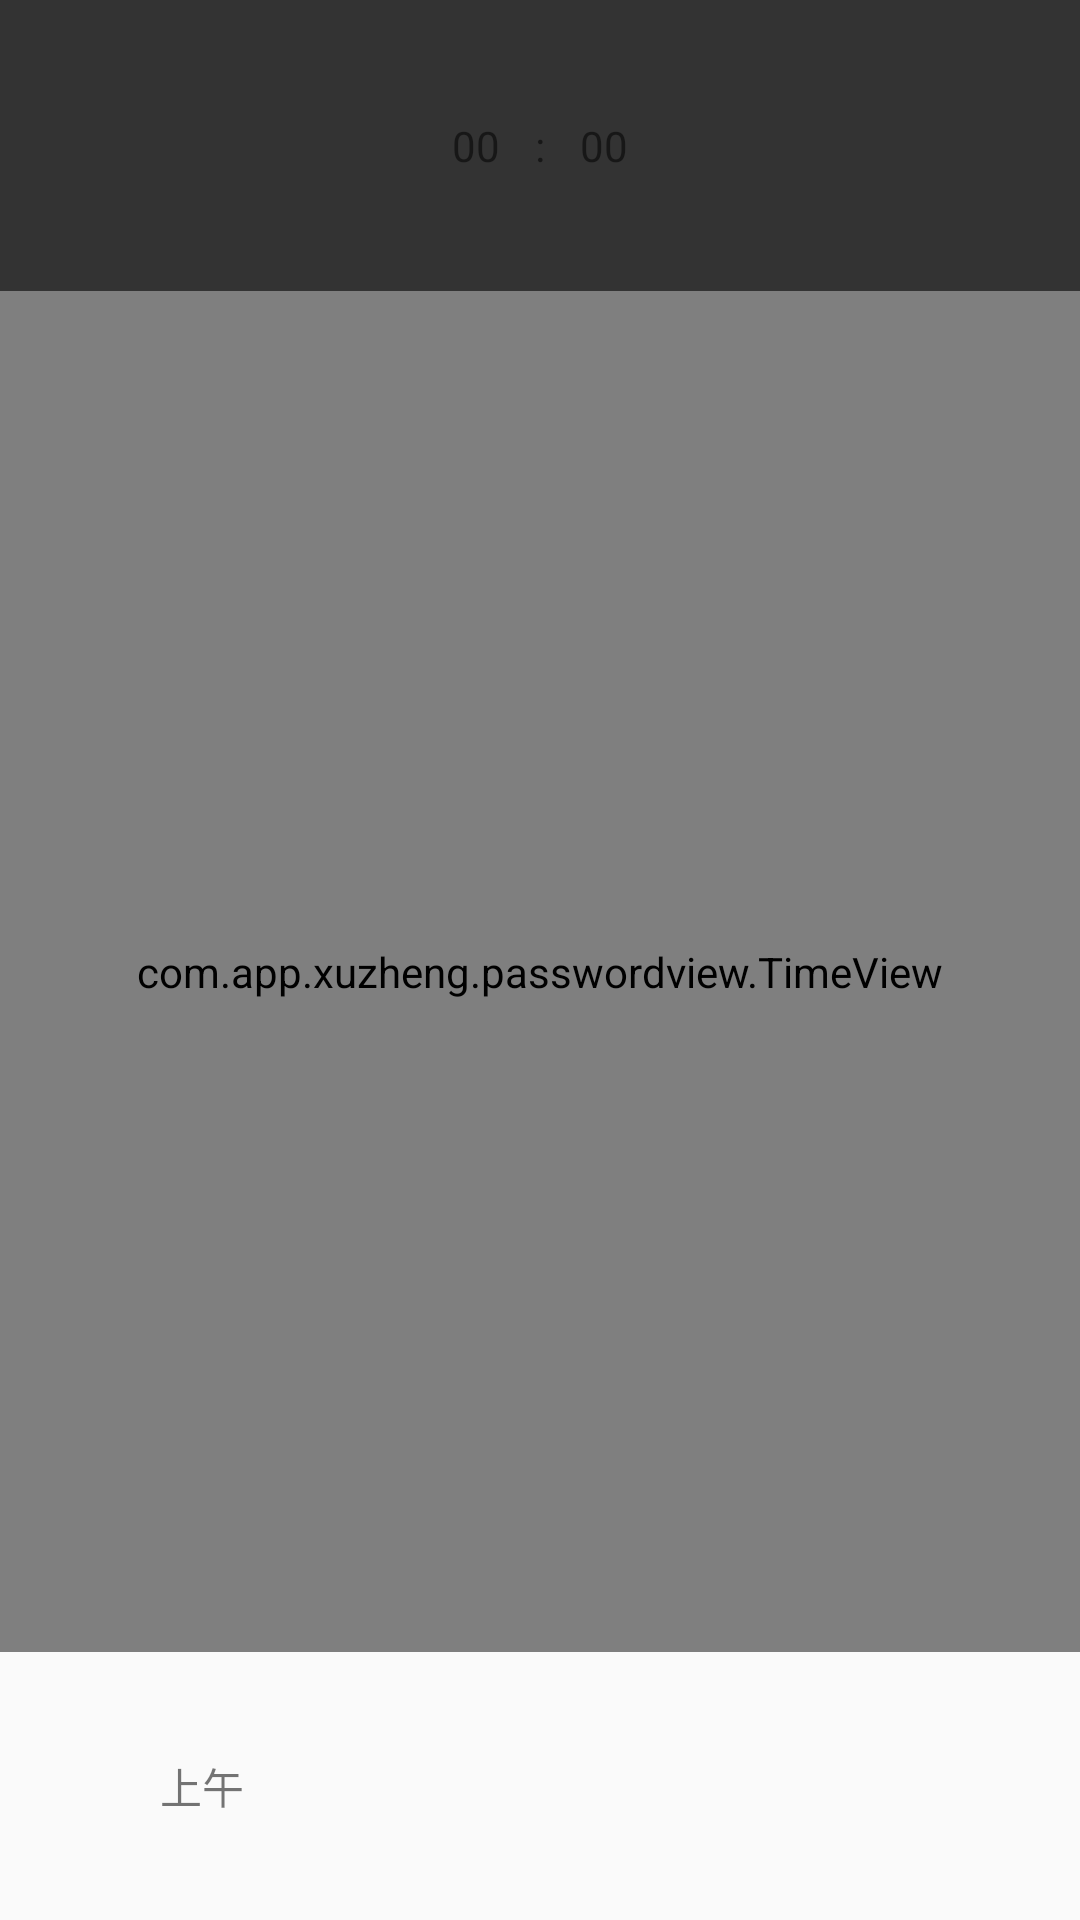

Reconstruct the res/layout file that produces this screen, plus the resources it refers to.
<!-- AndroidManifest.xml: application theme ThemeNormal -->
<!-- res/layout/time_layout.xml -->
<?xml version="1.0" encoding="utf-8"?>

<LinearLayout xmlns:android="http://schemas.android.com/apk/res/android"
    xmlns:app="http://schemas.android.com/apk/res-auto"
    android:layout_width="match_parent"
    android:layout_height="match_parent"
    android:orientation="vertical">

    <LinearLayout
        android:id="@+id/topBack"
        android:layout_width="match_parent"
        android:layout_height="0dp"
        android:layout_weight="0.6"
        android:background="#333333"
        android:orientation="horizontal">

        <TextView
            android:id="@+id/hour"
            android:layout_width="0dp"
            android:layout_height="match_parent"
            android:layout_weight="1"
            android:gravity="center_vertical|right"
            android:text="00" />

        <TextView
            android:id="@+id/colon"
            android:layout_width="0dp"
            android:layout_height="match_parent"
            android:layout_margin="5dp"
            android:layout_weight="0.1"
            android:gravity="center"
            android:text=":" />

        <TextView
            android:id="@+id/minute"
            android:layout_width="0dp"
            android:layout_height="match_parent"
            android:layout_weight="1"
            android:gravity="center_vertical|left"
            android:text="00" />
    </LinearLayout>

    <FrameLayout
        android:id="@+id/timeBack"
        android:layout_width="match_parent"
        android:layout_height="0dp"
        android:layout_weight="2.8">

        <com.app.xuzheng.passwordview.TimeView
            android:id="@+id/timeView"
            android:layout_width="match_parent"
            android:layout_height="match_parent"
            android:layout_gravity="center" />
    </FrameLayout>


    <LinearLayout
        android:id="@+id/bottomBack"
        android:layout_width="match_parent"
        android:layout_height="0dp"
        android:layout_weight="0.55"
        android:orientation="horizontal">

        <TextView
            android:id="@+id/dayOrNight"
            android:layout_width="0dp"
            android:layout_height="match_parent"
            android:layout_weight="0.3"
            android:gravity="center"
            android:text="上午" />

        <View
            android:layout_width="0dp"
            android:layout_height="match_parent"
            android:layout_weight="0.5" />

        
        <TextView
            android:id="@+id/cancel"
            android:layout_width="0dp"
            android:layout_height="match_parent"
            android:layout_weight="0.2"
            android:gravity="center"
            android:text="取消"
            android:visibility="gone" />

        <TextView
            android:id="@+id/sure"
            android:visibility="gone"
            android:layout_width="0dp"
            android:layout_height="match_parent"
            android:layout_weight="0.3"
            android:textColor="@color/time_btn_sure_text_color"
            android:gravity="center"
            android:text="确认" />
    </LinearLayout>
</LinearLayout>
<!-- resources referenced by this layout -->
<resources>
  <style name="ThemeNormal" parent="AppTheme">
          <item name="colorPrimary">@color/colorPrimary</item>
          <item name="colorPrimaryDark">@color/colorPrimaryDark</item>
          <item name="colorAccent">@color/colorAccent</item>
  
          
          <item name="contentBackground">@color/bg_color_light</item>
          
          <item name="colorMain">@color/colorPrimary</item>
          
          <item name="colorMainLight">@color/colorPrimaryLight</item>
          
          <item name="colorMainDark">@color/colorPrimaryDark</item>
          
          <item name="colorWhiteText">@color/colorTextWhite</item>
          
          <item name="colorWhiteGrayText">@color/colorTextGrayWhite</item>
          
          <item name="colorCardBackground">@color/colorCardBackground</item>
          
          <item name="colorCardItemBackground">@color/colorCardItemBackground</item>
          
          <item name="colorBlackText">@color/colorBlackText</item>
          
          <item name="colorBlackGrayText">@color/colorBlackGrayText</item>
      </style>
  <style name="AppTheme" parent="Theme.AppCompat.Light.DarkActionBar">
  
      </style>
  <color name="colorPrimary">#78909C</color>
  <color name="colorPrimaryDark">#78909C</color>
  <color name="colorAccent">#03a9f4</color>
  <color name="bg_color_light">#dddddd</color>
  <color name="colorPrimaryLight">#B0BEC5</color>
  <color name="colorTextWhite">#FFFFFF</color>
  <color name="colorTextGrayWhite">#EEEEEE</color>
  <color name="colorCardBackground">#FFFFFF</color>
  <color name="colorCardItemBackground">#EEEEEE</color>
  <color name="colorBlackText">#666666</color>
  <color name="colorBlackGrayText">#999999</color>
</resources>
